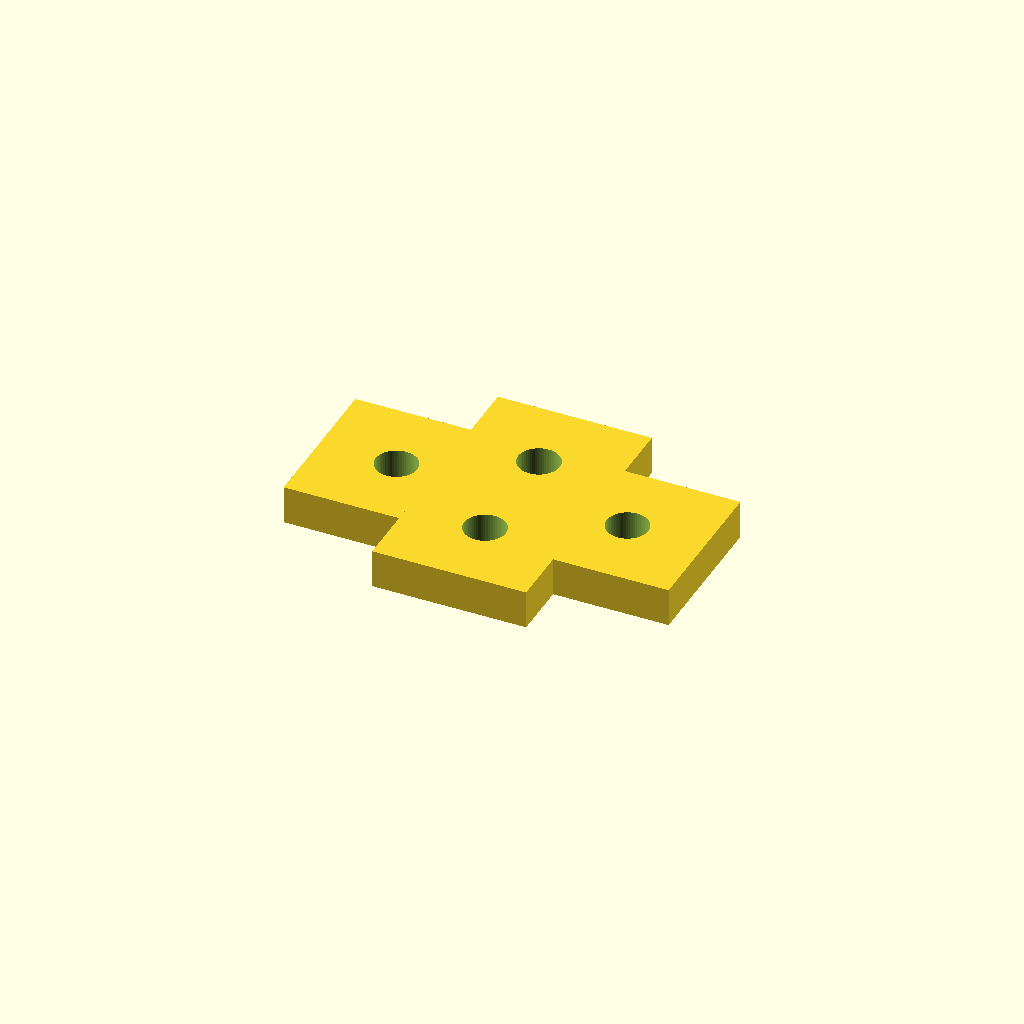
Cell 1 — every parameter at its default value.
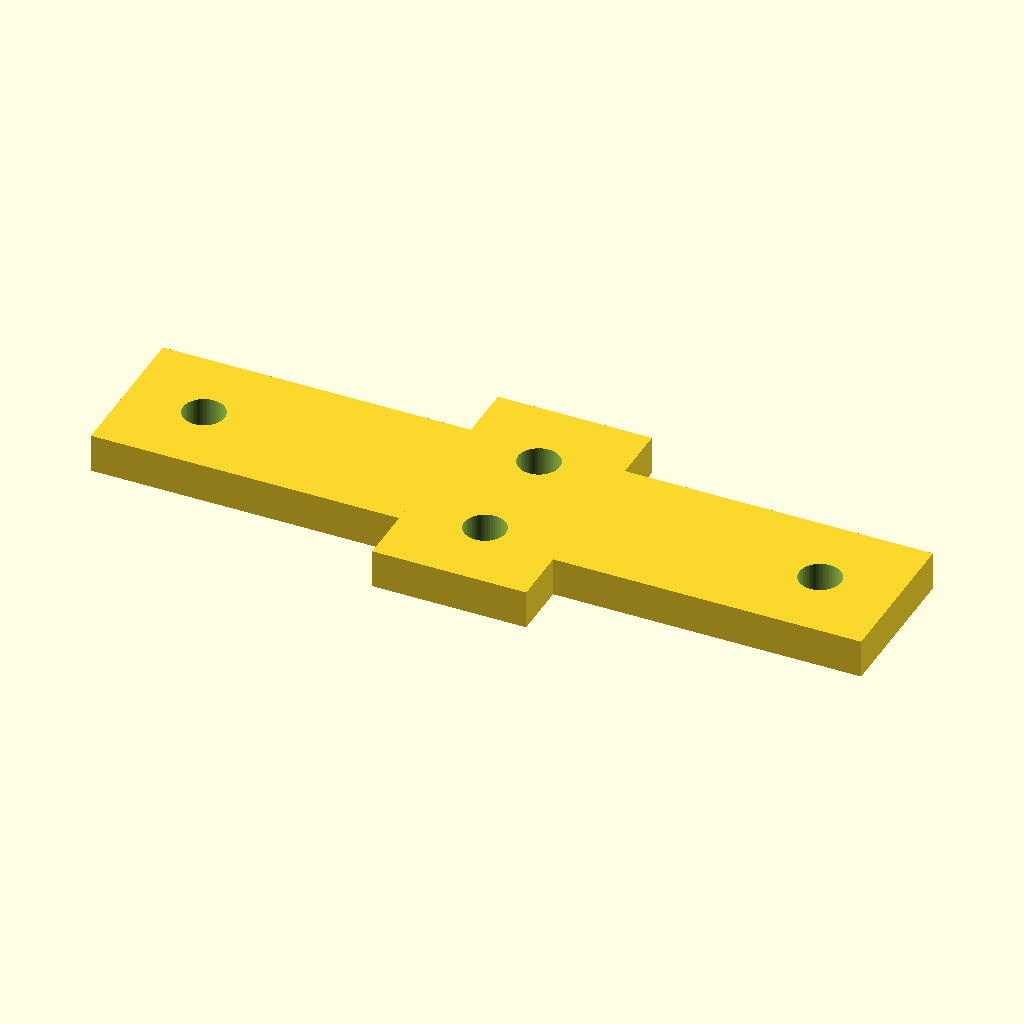
Cell 2: stem_l = 100 (everything else at default).
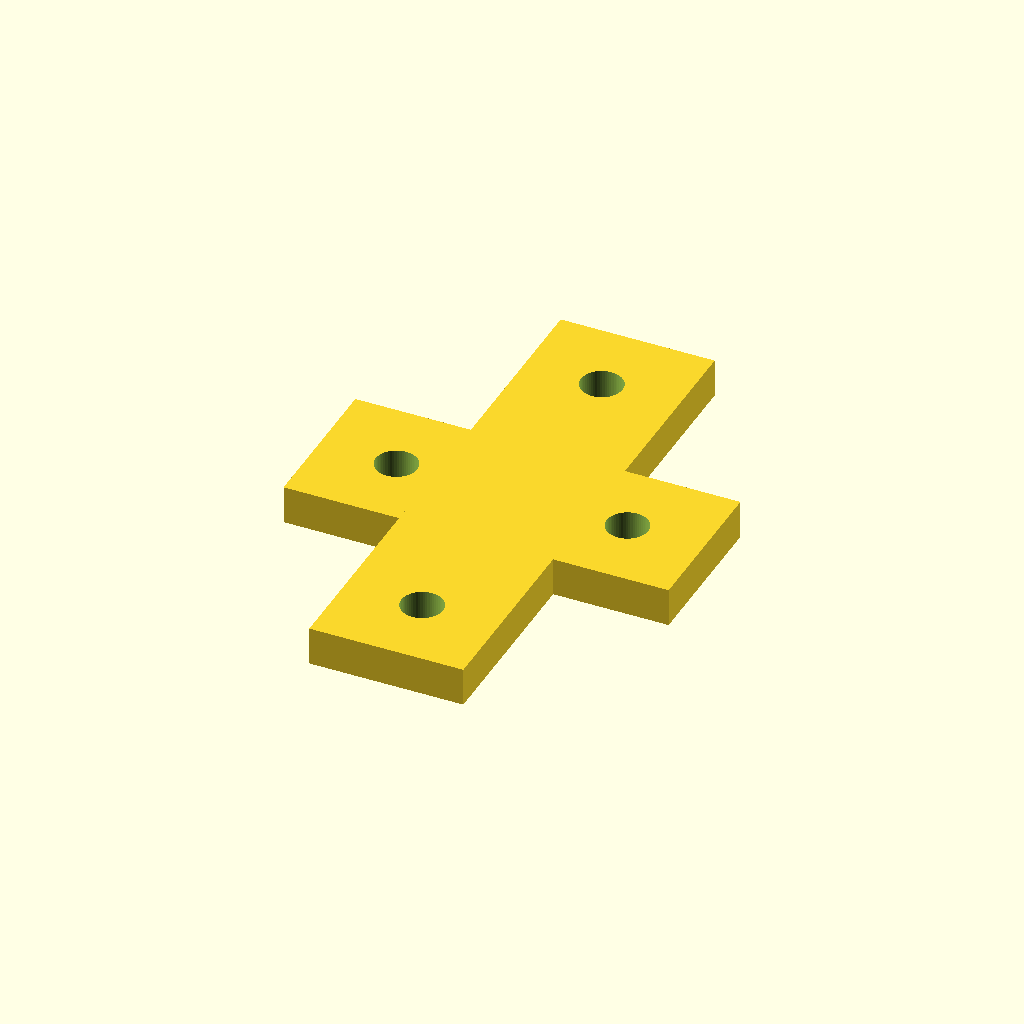
Cell 3: arm_l = 70 (everything else at default).
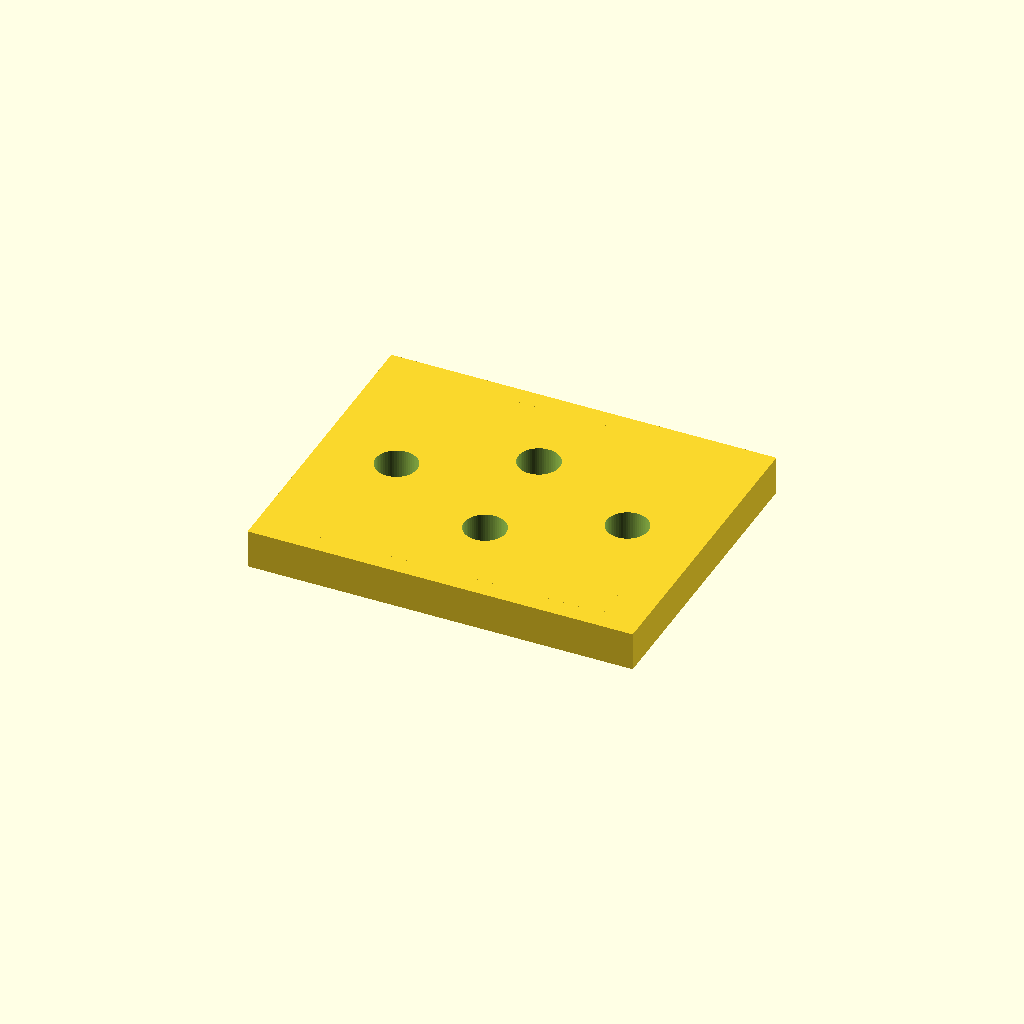
Cell 4 — width set to 40, the other parameters unchanged.
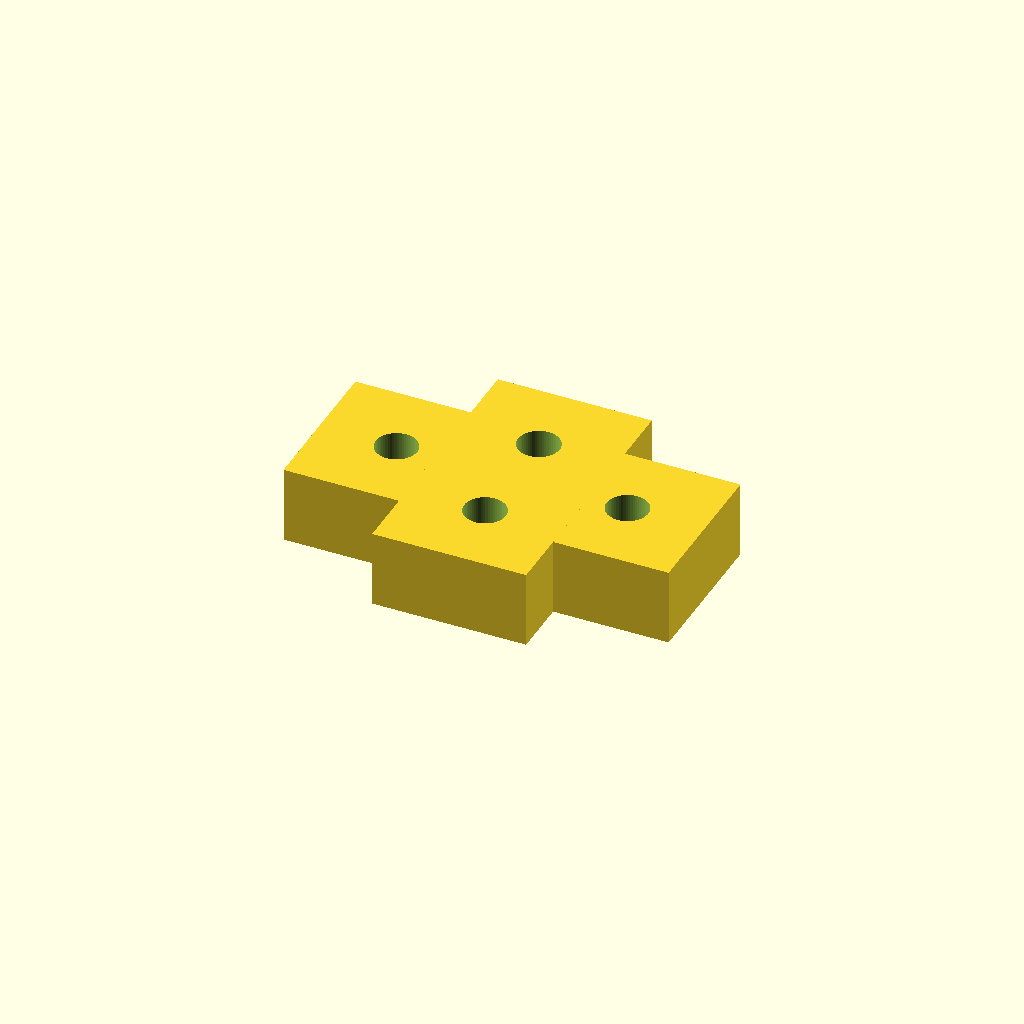
Cell 5: the same model with thickness = 10.
All cells are drawn from one camera (rotation 55°, 0°, 25°, orthographic, colour scheme Cornfield), so only the parameter changes between them.
OpenSCAD source file optional_data/data/parts/part_0780.scad:
// T-shaped mounting plate.
$fn = 60;
eps = 0.02;
stem_l = 50;
arm_l = 35;
width = 20;
thickness = 5;
difference() {
    union() { cube([stem_l,width,thickness],center=true); cube([width,arm_l,thickness],center=true); }
    for (p=[[-stem_l/2+10,0],[stem_l/2-10,0],[0,-arm_l/2+10],[0,arm_l/2-10]]) translate([p[0],p[1],-thickness/2-eps]) cylinder(d=5.4,h=thickness+2*eps);
}
Customizer parameters (derived from the source; name, type, default, range or options):
eps: number, default 0.02
stem_l: number, default 50
arm_l: number, default 35
width: number, default 20
thickness: number, default 5
